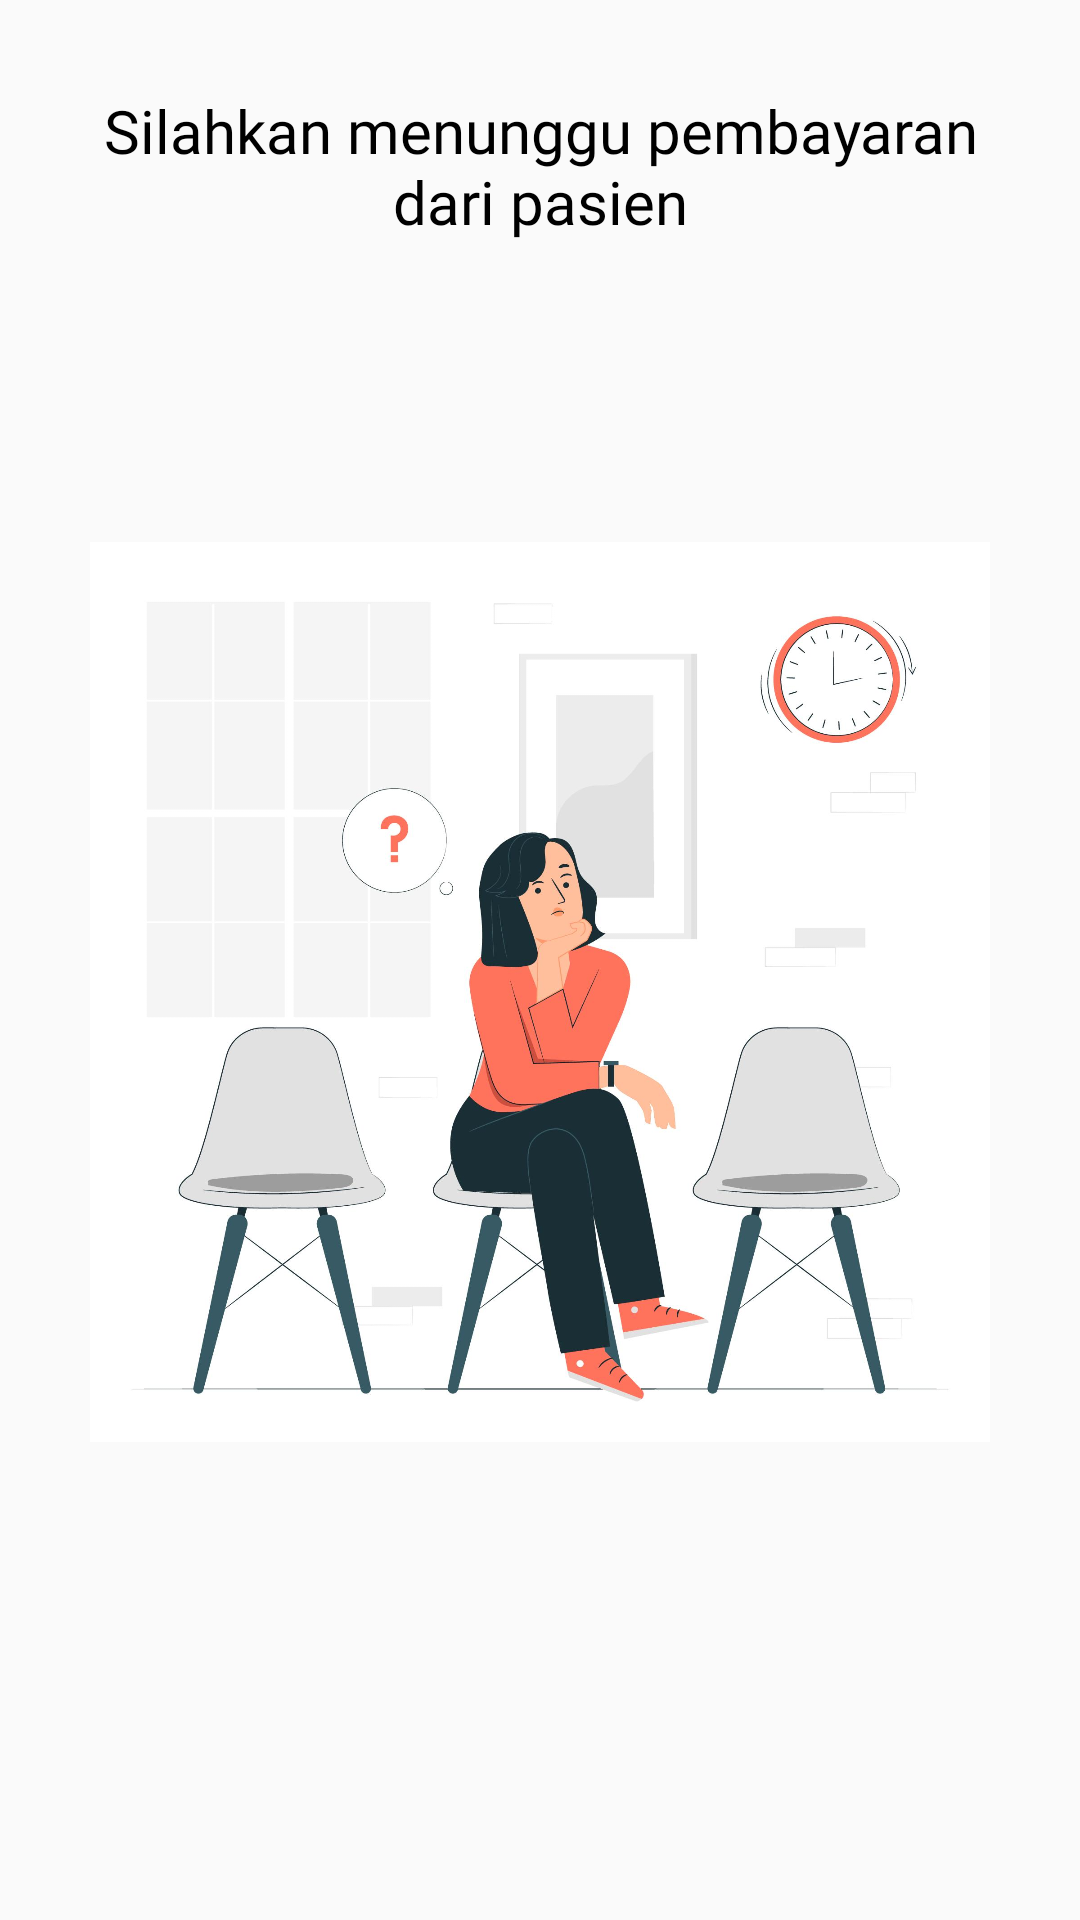

Write the Android layout XML for this screen, with the resource values it uses.
<!-- AndroidManifest.xml: application theme Theme.DokterHaloQlinic -->
<!-- res/layout/activity_tunggu_pembayaran.xml -->
<?xml version="1.0" encoding="utf-8"?>
<LinearLayout xmlns:android="http://schemas.android.com/apk/res/android"
    xmlns:app="http://schemas.android.com/apk/res-auto"
    xmlns:tools="http://schemas.android.com/tools"
    android:layout_width="match_parent"
    android:layout_height="match_parent"
    android:orientation="vertical"
    tools:context=".TungguPembayaranActivity">

    <TextView
        android:layout_width="match_parent"
        android:layout_height="wrap_content"
        android:text="Silahkan menunggu pembayaran dari pasien"
        android:textAlignment="center"
        android:fontFamily="@font/robotobold"
        android:textColor="@color/black"
        android:textSize="20sp"
        android:layout_marginHorizontal="20dp"
        android:layout_marginTop="30dp"/>


    <ImageView
        android:layout_width="300dp"
        android:layout_height="300dp"
        android:layout_gravity="center"
        android:src="@drawable/illustration_wait"
        android:layout_marginTop="100dp"/>

</LinearLayout>
<!-- resources referenced by this layout -->
<resources>
  <color name="black">#FF000000</color>
  <!-- drawable illustration_wait: jpg bitmap (drawable, 161406 bytes) -->
  <style name="Theme.DokterHaloQlinic" parent="Theme.AppCompat.Light.NoActionBar">
          
          <item name="colorPrimary">@color/green</item>
  
  
          
  
  
  
          
          <item name="android:statusBarColor" tools:targetApi="l">?attr/colorPrimaryVariant</item>
          
  
          
          <item name="colorPrimaryVariant">@color/green</item>
          <item name="colorSecondaryVariant">@color/teal_700</item>
          <item name="colorSurface">@color/white</item>
          <item name="colorOnPrimary">@color/white</item>
          <item name="colorOnSecondary">@color/black</item>
          <item name="colorOnBackground">@color/white</item>
          <item name="colorOnError">@color/redDark</item>
          <item name="colorOnSurface">@color/black</item>
          <item name="scrimBackground">@color/mtrl_scrim_color</item>
          <item name="textAppearanceHeadline1">@style/TextAppearance.MaterialComponents.Headline1</item>
          <item name="textAppearanceHeadline2">@style/TextAppearance.MaterialComponents.Headline2</item>
          <item name="textAppearanceHeadline3">@style/TextAppearance.MaterialComponents.Headline3</item>
          <item name="textAppearanceHeadline4">@style/TextAppearance.MaterialComponents.Headline4</item>
          <item name="textAppearanceHeadline5">@style/TextAppearance.MaterialComponents.Headline5</item>
          <item name="textAppearanceHeadline6">@style/TextAppearance.MaterialComponents.Headline6</item>
          <item name="textAppearanceSubtitle1">@style/TextAppearance.MaterialComponents.Subtitle1</item>
          <item name="textAppearanceSubtitle2">@style/TextAppearance.MaterialComponents.Subtitle2</item>
          <item name="textAppearanceBody1">@style/TextAppearance.MaterialComponents.Body1</item>
          <item name="textAppearanceBody2">@style/TextAppearance.MaterialComponents.Body2</item>
          <item name="textAppearanceCaption">@style/TextAppearance.MaterialComponents.Caption</item>
          <item name="textAppearanceButton">@style/TextAppearance.MaterialComponents.Button</item>
          <item name="textAppearanceOverline">@style/TextAppearance.MaterialComponents.Overline</item>
  
      </style>
  <color name="green">#D4B44E</color>
  <color name="teal_700">#FF018786</color>
  <color name="white">#FFFFFFFF</color>
  <color name="redDark">#DB4437</color>
</resources>
